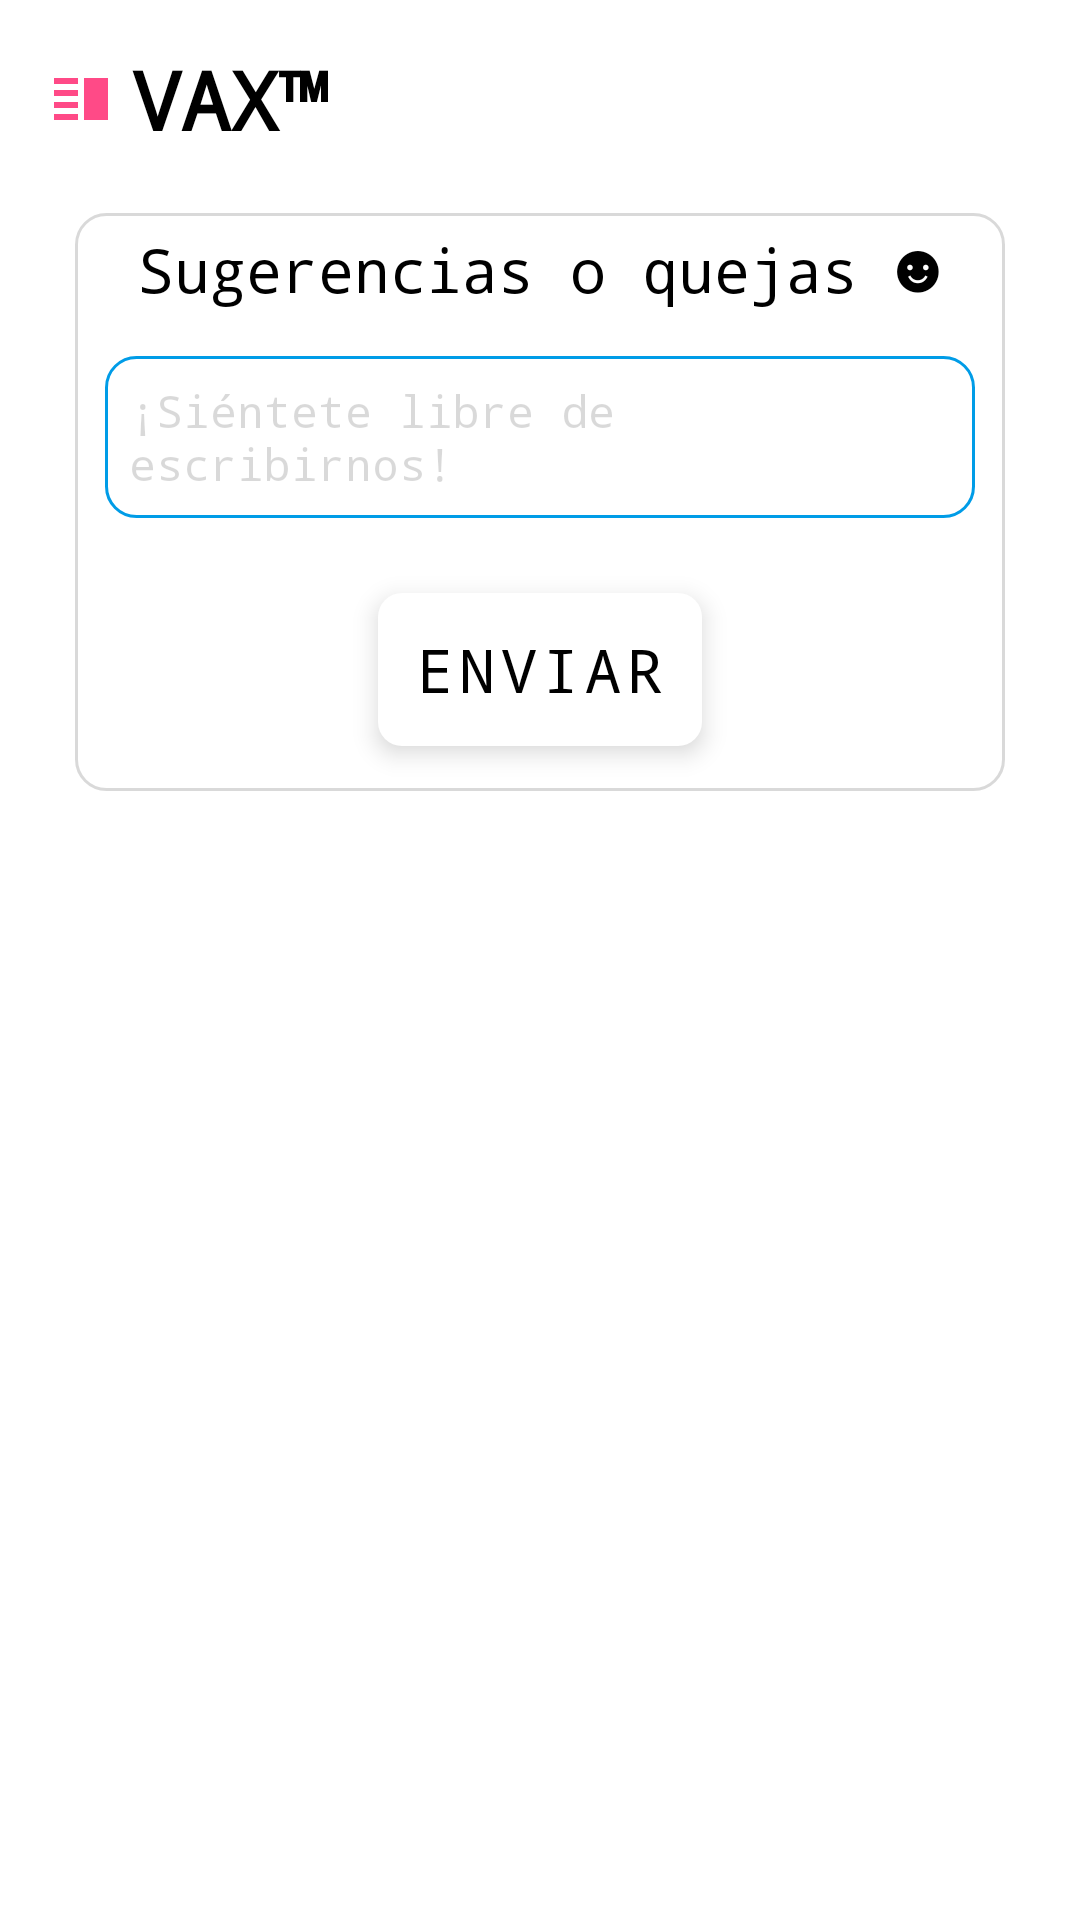

The Android layout XML behind this screen, and the referenced resources:
<!-- AndroidManifest.xml: application theme Theme.AppCompat.NoActionBar -->
<!-- res/layout/fragment_idax.xml -->
<?xml version="1.0" encoding="utf-8"?>
<LinearLayout xmlns:android="http://schemas.android.com/apk/res/android"
    android:layout_width="match_parent"
    android:layout_height="match_parent"
    android:background="@color/whiteColorVentax"
    android:orientation="vertical">

    <TextView
        android:drawableStart="@drawable/ic_baseline_vertical_split_24"
        android:drawablePadding="5dp"
        android:id="@+id/accountTypeTextView"
        android:text="@string/VAX"
        android:layout_width="wrap_content"
        android:layout_height="wrap_content"
        android:layout_gravity="start"
        android:fontFamily="monospace"
        android:padding="15dp"
        android:textColor="@color/blackColorVentax"
        android:textSize="27sp"
        android:textStyle="bold"  />

    <LinearLayout
        android:layout_width="match_parent"
        android:layout_height="wrap_content"
        android:layout_marginTop="5dp"
        android:layout_marginBottom="25dp"
        android:layout_marginEnd="25dp"
        android:layout_marginStart="25dp"
        android:background="@drawable/style_dialog_information"
        android:orientation="vertical">

        <TextView
            android:layout_width="match_parent"
            android:layout_height="wrap_content"
            android:fontFamily="monospace"
            android:padding="5dp"
            android:text="Sugerencias o quejas ☻"
            android:textAlignment="center"
            android:textColor="@color/blackColorVentax"
            android:textSize="20sp" />

        <EditText
            android:id="@+id/suggestionTextView"
            android:layout_width="match_parent"
            android:layout_height="wrap_content"
            android:layout_margin="10dp"
            android:hint="¡Siéntete libre de escribirnos!"
            android:maxHeight="130dp"
            android:textSize="15sp"
            android:padding="8dp"
            android:background="@drawable/style_custom_selected_edittext"
            android:textColor="@color/blackColorVentax"
            android:fontFamily="monospace"
            android:textColorHint="@color/grayColorVentax" />

        <Button
            android:id="@+id/sendSuggestionButton"
            style="@style/Widget.AppCompat.Button.Borderless"
            android:layout_width="wrap_content"
            android:layout_height="wrap_content"
            android:layout_gravity="center_horizontal"
            android:layout_margin="15dp"
            android:background="@drawable/style_popup"
            android:elevation="5dp"
            android:fontFamily="monospace"
            android:letterSpacing="0.1"
            android:padding="12dp"
            android:shadowColor="@color/blackColorVentax"
            android:text="@string/enviar"
            android:textColor="@color/blackColorVentax"
            android:textSize="20dp" />
    </LinearLayout>

</LinearLayout>
<!-- resources referenced by this layout -->
<resources>
  <color name="blackColorVentax">#000000</color>
  <color name="grayColorVentax">#26000000</color>
  <color name="whiteColorVentax">#FFFFFF</color>
  <!-- drawable ic_baseline_vertical_split_24 (drawable) -->
  <vector xmlns:android="http://schemas.android.com/apk/res/android"
      android:width="24dp"
      android:height="24dp"
      android:viewportWidth="24"
      android:viewportHeight="24">
    <path
        android:fillColor="@color/fucsiaColorVentax"
        android:pathData="M3,15h8v-2L3,13v2zM3,19h8v-2L3,17v2zM3,11h8L11,9L3,9v2zM3,5v2h8L11,5L3,5zM13,5h8v14h-8L13,5z"/>
  </vector>
  <!-- drawable style_custom_selected_edittext (drawable-v24) -->
  <?xml version="1.0" encoding="utf-8"?>
  <selector xmlns:android="http://schemas.android.com/apk/res/android">
      <item android:state_enabled="true"  android:state_focused="true">
          <shape android:shape="rectangle" >
              
              <corners android:radius="10dp" />
              <stroke android:color="@color/fucsiaColorVentax" android:width="1dp" />
          </shape>
      </item>
  
      <item android:state_enabled="true">
          <shape android:shape="rectangle">
              <solid android:color="@color/colorTransparent"/>
              <corners android:radius="10dp"/>
              <stroke android:color="@color/blueColorVentax" android:width="1dp"/>
          </shape>
      </item>
  </selector>
  <!-- drawable style_dialog_information (drawable) -->
  <?xml version="1.0" encoding="utf-8"?>
  <shape
      xmlns:android="http://schemas.android.com/apk/res/android"
      android:shape="rectangle">
  
      <stroke
          android:width="1dp"
          android:color="@color/grayColorVentaxSchedule" />
  
      <corners
          android:radius="10dp">
      </corners>
  
  
  </shape>
  <!-- drawable style_popup (drawable) -->
  <?xml version="1.0" encoding="utf-8"?>
  <shape xmlns:android="http://schemas.android.com/apk/res/android">
      <solid android:color="@color/whiteColorVentax"/>
  
      <corners
          android:radius="8dp"/>
  
      <padding
          android:bottom="8dp"
          android:top="8dp"/>
  
  </shape>
  <string name="VAX">VAX™</string>
  <string name="enviar">Enviar</string>
  <color name="fucsiaColorVentax">#FF4A87</color>
  <color name="colorTransparent">#00000000</color>
  <color name="blueColorVentax">#009CE7</color>
  <color name="grayColorVentaxSchedule">#26000000</color>
</resources>
